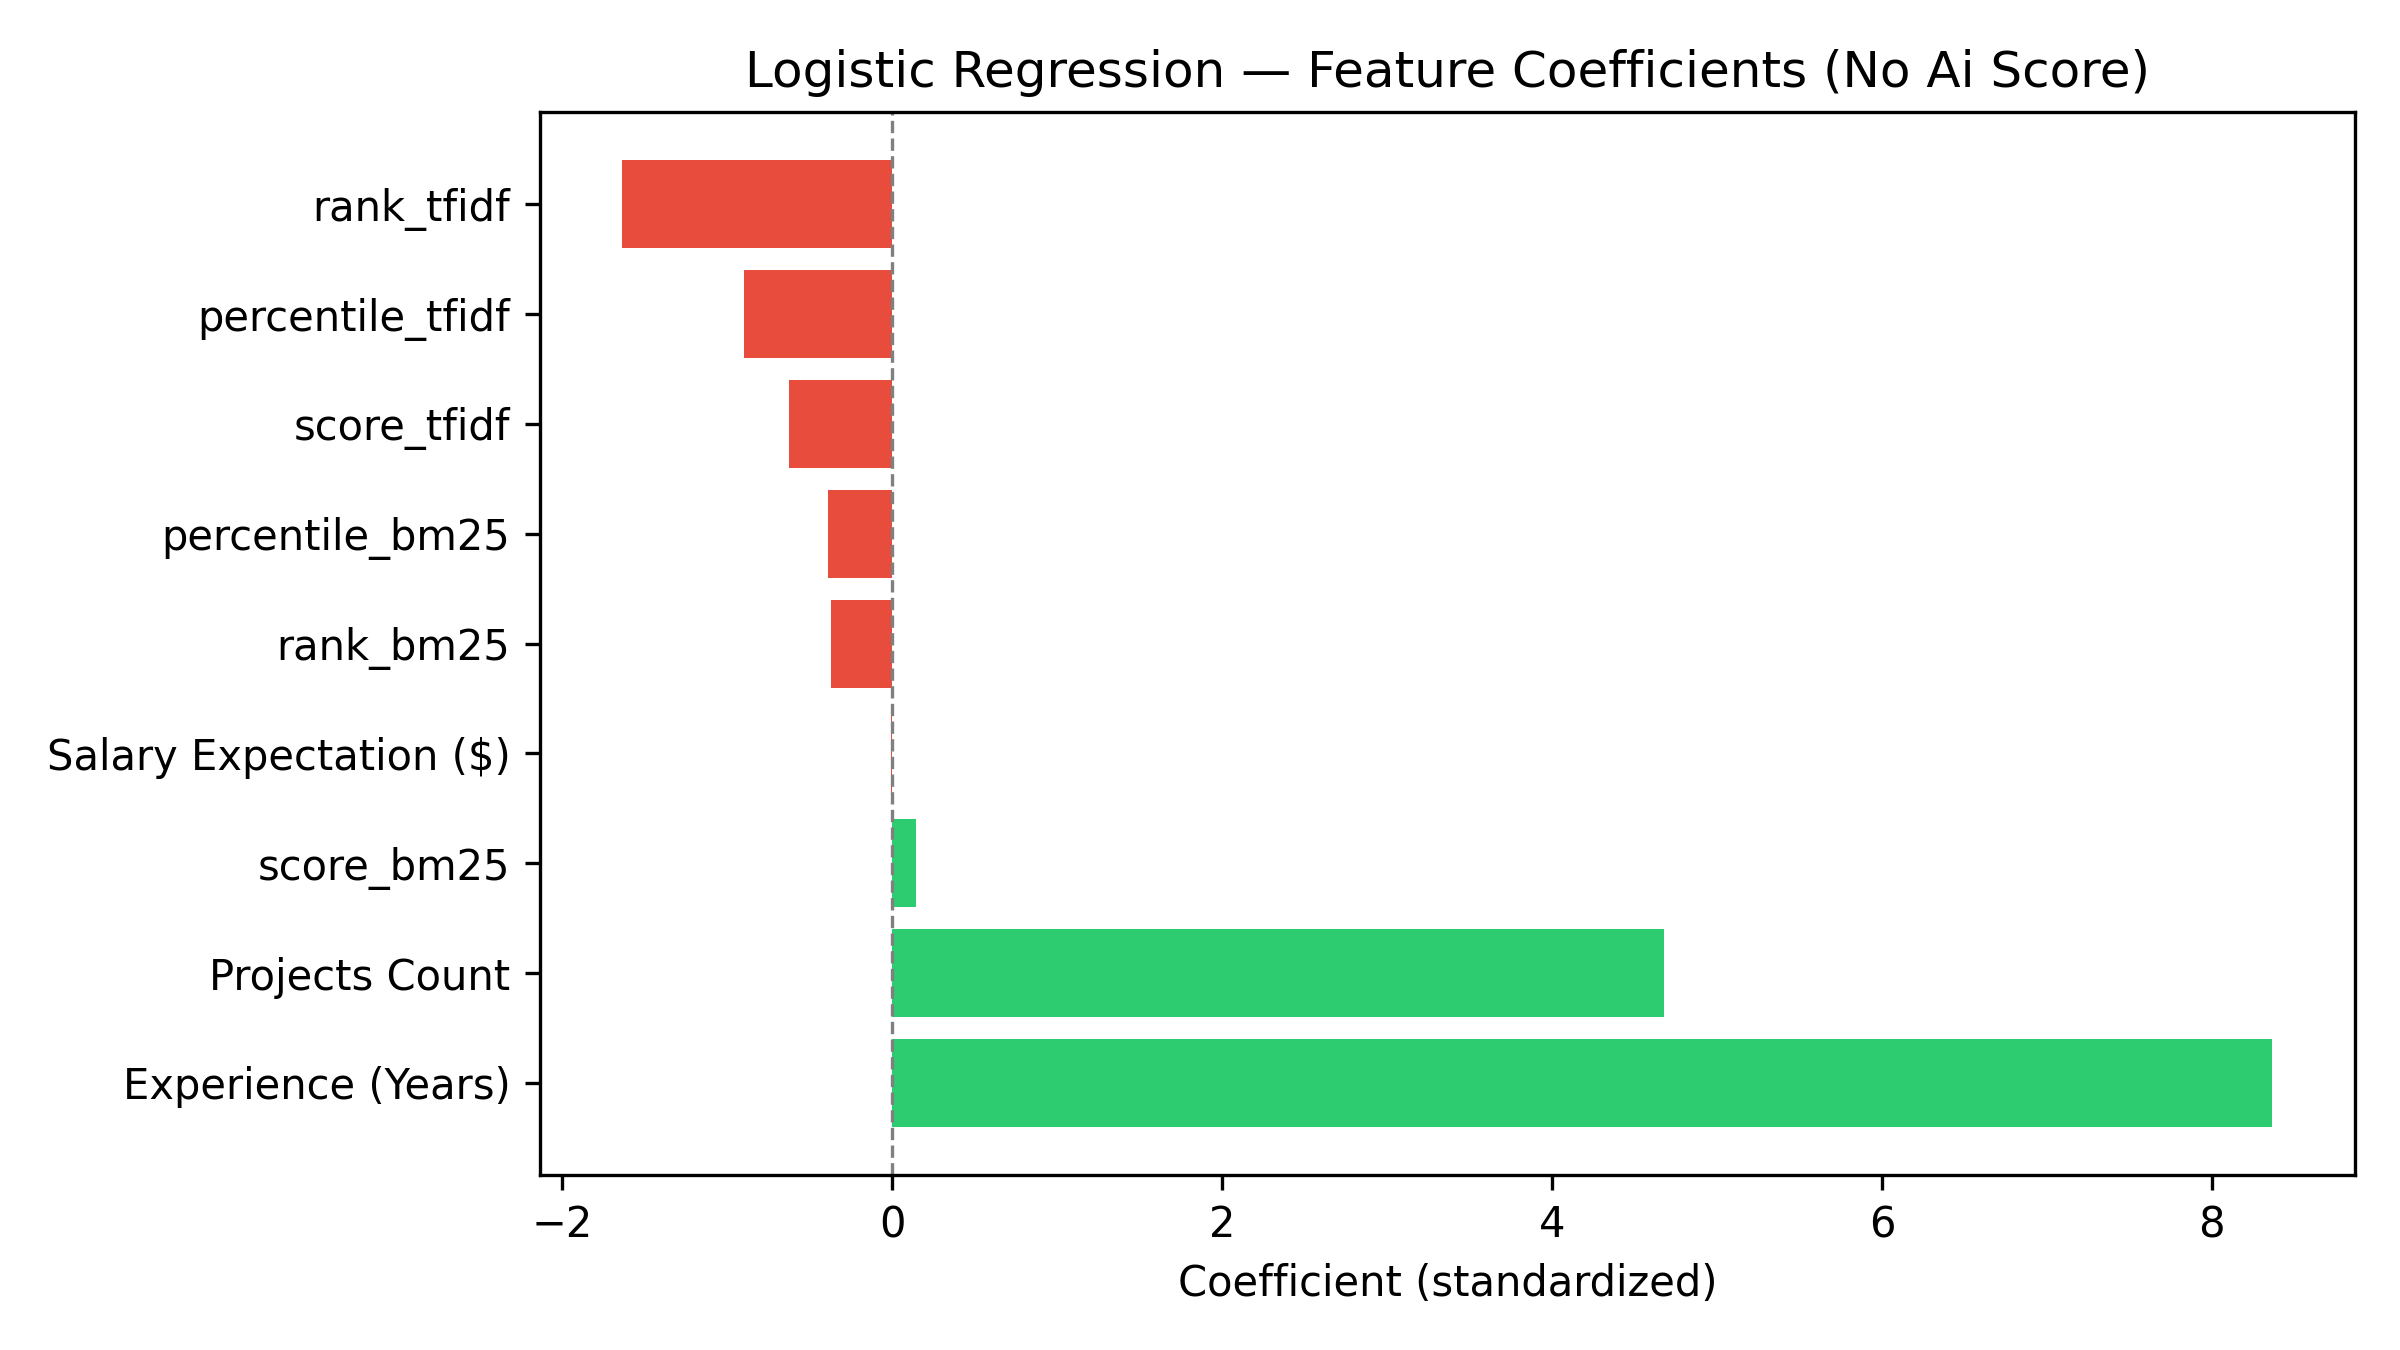

Values plotted in this chart, from the file beside it:
feature, coefficient
Experience (Years), 8.368
Projects Count, 4.681
score_bm25, 0.1437
Salary Expectation ($), -0.007358
rank_bm25, -0.3734
percentile_bm25, -0.389
score_tfidf, -0.6281
percentile_tfidf, -0.8974
rank_tfidf, -1.638
